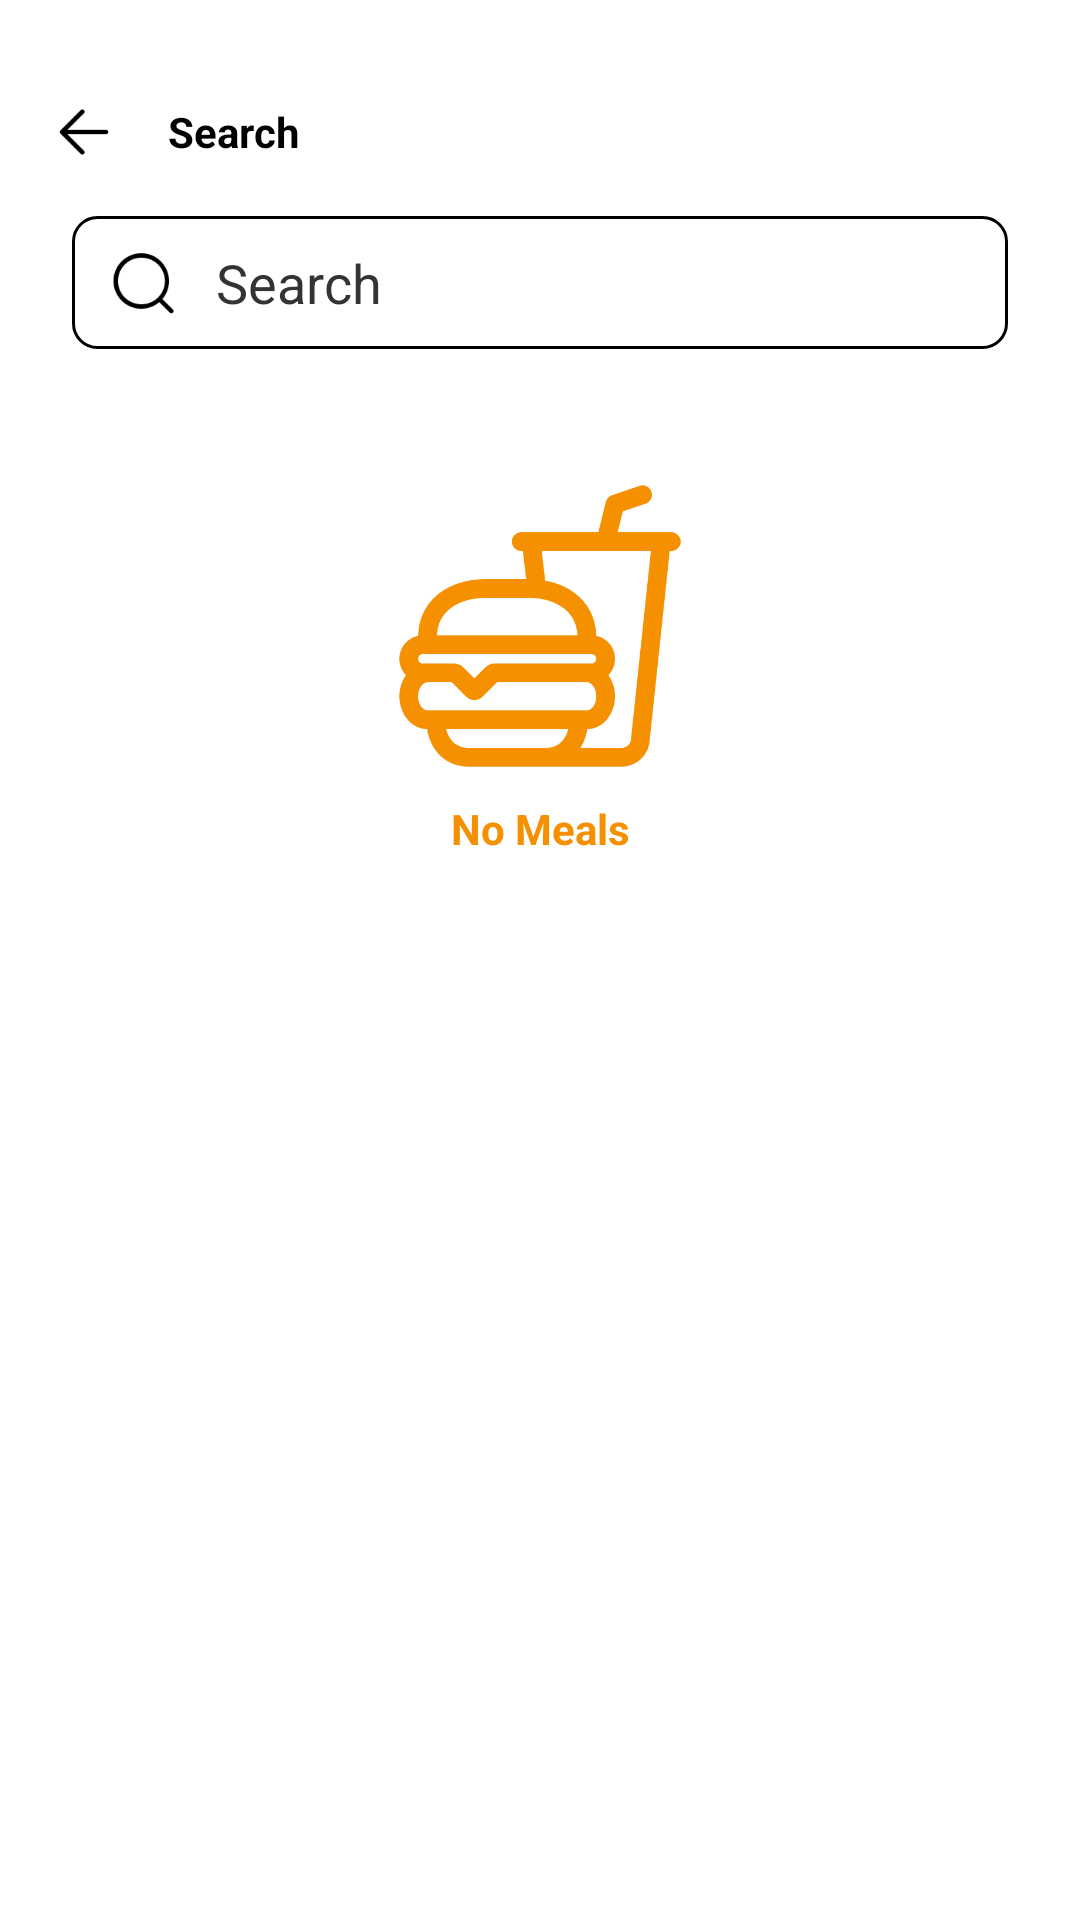

Write the Android layout XML for this screen, with the resource values it uses.
<!-- AndroidManifest.xml: application theme Theme.FoodHub -->
<!-- res/layout/fragment_search.xml -->
<?xml version="1.0" encoding="utf-8"?>
<LinearLayout xmlns:android="http://schemas.android.com/apk/res/android"
    xmlns:tools="http://schemas.android.com/tools"
    android:layout_width="match_parent"
    android:layout_height="match_parent"
    xmlns:app="http://schemas.android.com/apk/res-auto"
    android:background="@color/white"
    android:orientation="vertical"
    tools:context=".main.components.search.SearchFragment">

    <LinearLayout
        android:layout_width="match_parent"
        android:layout_height="wrap_content"
        android:layout_marginHorizontal="16dp"
        android:layout_marginTop="32dp"
        android:gravity="center"
        android:orientation="horizontal">

        <ImageView
            android:id="@+id/ivBackArrow"
            android:layout_width="24dp"
            android:layout_height="24dp"
            android:src="@drawable/back_arrow" />

        <TextView
            android:layout_width="match_parent"
            android:layout_height="wrap_content"
            android:layout_marginStart="16dp"
            android:text="Search"
            android:textColor="@color/black"
            android:textSize="14sp"
            android:textStyle="bold" />

    </LinearLayout>

    <androidx.constraintlayout.widget.ConstraintLayout
        android:layout_width="match_parent"
        android:layout_height="wrap_content"
        android:layout_marginHorizontal="24dp"
        android:layout_marginTop="16dp">

        <EditText
            android:id="@+id/etSearchView"
            android:layout_width="match_parent"
            android:layout_height="wrap_content"
            android:background="@drawable/black_stroke_bg"
            android:hint="Search"
            android:lines="1"
            android:paddingHorizontal="48dp"
            android:paddingVertical="10dp"
            android:textColorHint="@color/black2"
            app:layout_constraintBottom_toBottomOf="parent"
            app:layout_constraintEnd_toEndOf="parent"
            app:layout_constraintStart_toStartOf="parent"
            app:layout_constraintTop_toTopOf="parent" />

        <ImageView
            android:layout_width="25dp"
            android:layout_height="25dp"
            android:src="@drawable/search_ic"
            app:layout_constraintBottom_toBottomOf="parent"
            app:layout_constraintEnd_toEndOf="parent"
            app:layout_constraintHorizontal_bias="0.04"
            app:layout_constraintStart_toStartOf="parent"
            app:layout_constraintTop_toTopOf="parent" />
        <ImageView
            android:id="@+id/ivClearText"
            android:layout_width="25dp"
            android:layout_height="25dp"
            android:padding="4dp"
            android:src="@drawable/baseline_clear_24"
            app:layout_constraintBottom_toBottomOf="parent"
            app:layout_constraintEnd_toEndOf="parent"
            app:layout_constraintHorizontal_bias="0.95"
            app:layout_constraintStart_toStartOf="parent"
            app:layout_constraintTop_toTopOf="parent" />
    </androidx.constraintlayout.widget.ConstraintLayout>

    <androidx.constraintlayout.widget.ConstraintLayout
        android:layout_width="match_parent"
        android:layout_height="match_parent">

        <ImageView
            android:id="@+id/ivWaitingLogo"
            android:layout_width="100dp"
            android:layout_height="100dp"
            android:src="@drawable/foodhub_logo"
            app:layout_constraintBottom_toBottomOf="parent"
            app:layout_constraintEnd_toEndOf="parent"
            app:layout_constraintStart_toStartOf="parent"
            app:layout_constraintTop_toTopOf="parent"
            app:layout_constraintVertical_bias="0.1" />

        <TextView
            android:id="@+id/tvWaiting"
            android:layout_width="match_parent"
            android:layout_height="wrap_content"
            android:layout_marginTop="8dp"
            android:text="No Meals"
            android:textAlignment="center"
            android:textColor="@color/primary_color"
            android:textSize="14sp"
            android:textStyle="bold"
            app:layout_constraintEnd_toEndOf="parent"
            app:layout_constraintStart_toStartOf="parent"
            app:layout_constraintTop_toBottomOf="@id/ivWaitingLogo" />

        <androidx.recyclerview.widget.RecyclerView
            android:id="@+id/rvSearch"
            android:layout_width="match_parent"
            android:layout_height="match_parent"
            android:layout_gravity="center"
            android:layout_marginStart="8dp"
            android:layout_marginTop="16dp"
            app:layoutManager="androidx.recyclerview.widget.LinearLayoutManager"
            tools:listitem="@layout/search_item" />

    </androidx.constraintlayout.widget.ConstraintLayout>

</LinearLayout>
<!-- res/layout/search_item.xml (included above) -->
<?xml version="1.0" encoding="utf-8"?>
<androidx.constraintlayout.widget.ConstraintLayout xmlns:android="http://schemas.android.com/apk/res/android"
    xmlns:app="http://schemas.android.com/apk/res-auto"
    android:layout_width="match_parent"
    android:layout_height="wrap_content">

    <LinearLayout
        android:layout_width="match_parent"
        android:layout_height="65dp"
        android:layout_marginHorizontal="24dp"
        android:background="@drawable/black_stroke_bg"
        android:elevation="2dp"
        android:gravity="center"
        android:orientation="vertical"
        android:paddingStart="70dp"
        android:paddingEnd="16dp"
        app:layout_constraintBottom_toBottomOf="parent"
        app:layout_constraintEnd_toEndOf="parent"
        app:layout_constraintStart_toStartOf="parent"
        app:layout_constraintTop_toTopOf="parent">

        <TextView
            android:id="@+id/tvMeal"
            android:layout_width="match_parent"
            android:layout_height="wrap_content"
            android:ellipsize="end"
            android:paddingEnd="48dp"
            android:paddingStart="0dp"
            android:lines="1"
            android:text="Meat with pistashio"
            android:textColor="@color/black"
            android:textSize="14sp"
            android:textStyle="bold" />

        <LinearLayout
            android:layout_width="match_parent"
            android:layout_height="wrap_content"
            android:gravity="center">

            <ImageView
                android:layout_width="14dp"
                android:layout_height="14dp"
                android:layout_marginEnd="8dp"
                android:src="@drawable/food_ic" />

            <TextView
                android:id="@+id/tvMealCategory"
                android:layout_width="match_parent"
                android:layout_height="wrap_content"
                android:text="Beef"
                android:alpha="0.7"
                android:textColor="@color/black"
                android:textSize="11sp" />
        </LinearLayout>





    </LinearLayout>

    <LinearLayout
        android:layout_width="77dp"
        android:layout_height="72dp"
        android:layout_margin="8dp"
        android:background="@drawable/black_stroke_bg"
        android:elevation="4dp"
        android:gravity="center"
        android:outlineSpotShadowColor="@color/black"
        android:outlineAmbientShadowColor="@color/black"
        app:layout_constraintBottom_toBottomOf="parent"
        app:layout_constraintStart_toStartOf="parent"
        app:layout_constraintTop_toTopOf="parent">

        <ImageView
            android:id="@+id/ivMeal"
            android:layout_width="55dp"
            android:layout_height="55dp"
            android:background="@drawable/circle_image"
            android:clipToOutline="true"
            android:scaleType="centerCrop"
            android:src="@drawable/image_placeholder" />
    </LinearLayout>

    <ImageView
        android:id="@+id/ivToggleFavourite"
        android:layout_width="25dp"
        android:layout_height="25dp"
        android:elevation="8dp"
        app:layout_constraintEnd_toEndOf="parent"
        app:layout_constraintTop_toTopOf="parent"
        app:layout_constraintBottom_toBottomOf="parent"
        android:layout_marginEnd="48dp"
        android:src="@drawable/favourite_border"/>

</androidx.constraintlayout.widget.ConstraintLayout>
<!-- resources referenced by this layout -->
<resources>
  <color name="black">#FF000000</color>
  <color name="black2">#333333</color>
  <color name="primary_color">#f59000</color>
  <color name="white">#FFFFFFFF</color>
  <!-- drawable back_arrow: png bitmap (drawable, 454 bytes) -->
  <!-- drawable black_stroke_bg (drawable) -->
  <?xml version="1.0" encoding="utf-8"?>
  <selector xmlns:android="http://schemas.android.com/apk/res/android">
      <item android:state_focused="true">
          <shape android:shape="rectangle">
              <stroke android:width="1dp" android:color="@color/primary_color" />
              <solid android:color="@color/white" />
              <corners android:radius="8dp" />
          </shape>
      </item>
  <item>
          <shape android:shape="rectangle">
              <stroke android:width="1dp" android:color="@color/black" />
              <solid android:color="@color/white" />
              <corners android:radius="8dp" />
          </shape>
      </item>
  </selector>
  <!-- drawable circle_image (drawable) -->
  <?xml version="1.0" encoding="utf-8"?>
  <shape android:shape="oval" xmlns:android="http://schemas.android.com/apk/res/android">
  <solid android:color="@color/primary_color"/>
  </shape>
  <!-- drawable favourite_border: png bitmap (drawable, 1103 bytes) -->
  <!-- drawable food_ic: png bitmap (drawable, 1189 bytes) -->
  <!-- drawable foodhub_logo: png bitmap (drawable, 13458 bytes) -->
  <!-- drawable image_placeholder: png bitmap (drawable, 24916 bytes) -->
  <!-- drawable search_ic: png bitmap (drawable, 1248 bytes) -->
  <style name="Theme.FoodHub" parent="Base.Theme.FoodHub" />
  <style name="Base.Theme.FoodHub" parent="Theme.Material3.DayNight.NoActionBar">
          
           <item name="colorPrimary">@color/primary_color</item>
          <item name="android:statusBarColor">@color/black2</item>
          <item name="android:navigationBarColor">@color/white</item>
  
      </style>
</resources>
